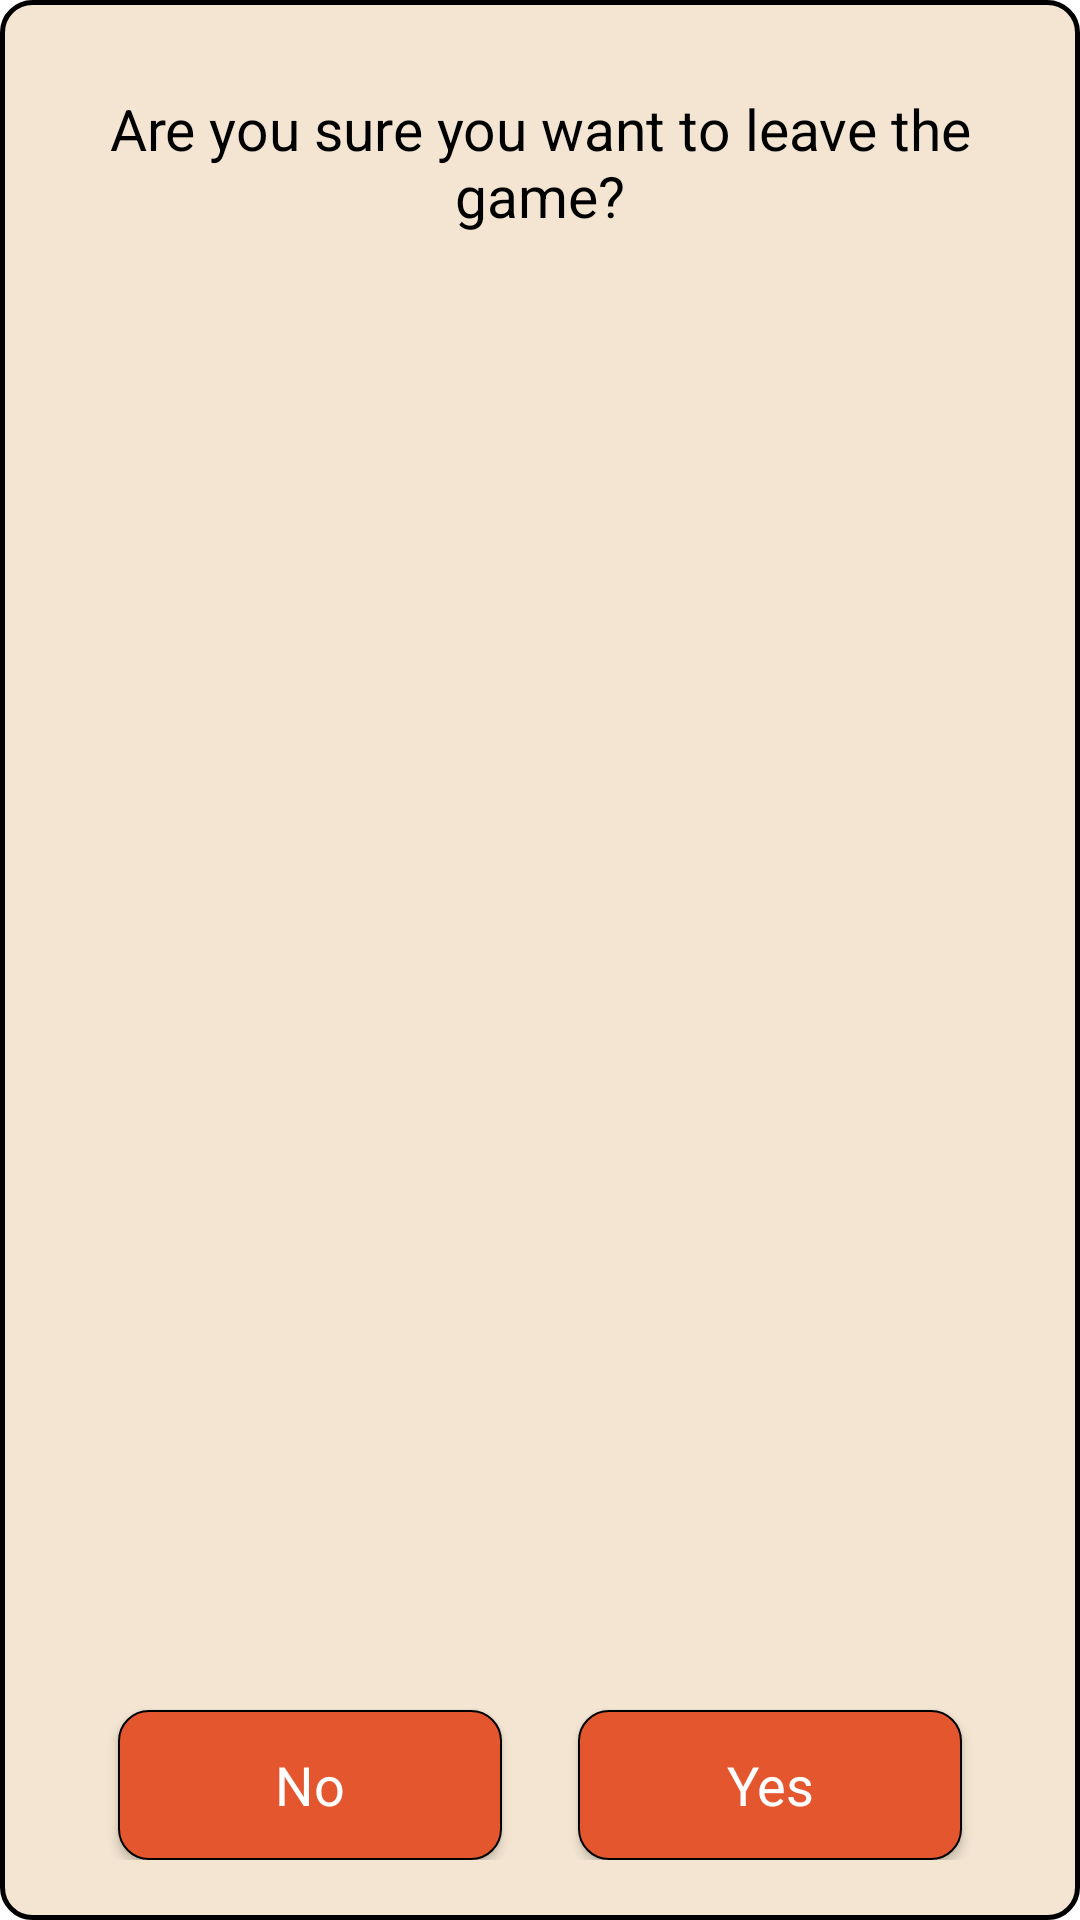

Write the Android layout XML for this screen, with the resource values it uses.
<!-- AndroidManifest.xml: application theme Theme.DistanceDuel -->
<!-- res/layout/popup_leave_game.xml -->
<?xml version="1.0" encoding="utf-8"?>
<androidx.constraintlayout.widget.ConstraintLayout xmlns:android="http://schemas.android.com/apk/res/android"
    xmlns:app="http://schemas.android.com/apk/res-auto"
    android:orientation="vertical"
    android:layout_margin="30dip"
    android:padding="20dip"
    android:layout_width="fill_parent"
    android:layout_height="150dp"
    android:background="@drawable/popup"
    android:id="@+id/popup_leave_game"
    >


    <Button
        android:id="@+id/yes"
        style="@style/PopupButton"
        app:layout_constraintVertical_bias="1"
        app:layout_constraintHorizontal_bias="0.9"
        android:onClick="leaveGame"
        android:text="@string/yes"/>
    <Button
        android:id="@+id/no"
        style="@style/PopupButton"
        app:layout_constraintVertical_bias="1"
        app:layout_constraintHorizontal_bias="0.1"
        android:onClick="closePopup"
        android:text="@string/no"/>
    <TextView
        android:layout_width="fill_parent"
        android:layout_height="wrap_content"
        android:layout_marginTop="10dip"
        style="@style/TextView"
        app:layout_constraintVertical_bias="0.0"
        android:text="@string/leave_game_question" />

</androidx.constraintlayout.widget.ConstraintLayout>
<!-- resources referenced by this layout -->
<resources>
  <!-- drawable popup (drawable) -->
  <?xml version="1.0" encoding="utf-8"?>
  <shape xmlns:android="http://schemas.android.com/apk/res/android"
      android:shape="rectangle">
      <solid android:color="@color/main_background"/>
      <corners android:radius="@dimen/button_border_radius" />
      <stroke android:width="5px"
          android:color="@color/black" />
  </shape>
  <string name="leave_game_question">Are you sure you want to leave the game?</string>
  <string name="no">No</string>
  <string name="yes">Yes</string>
  <style name="PopupButton" parent="Button">
          <item name="android:textSize">18sp</item>
          <item name="layout_constraintWidth_percent">0.4</item>
          <item name="android:layout_height">50dp</item>
      </style>
  <style name="TextView" parent="ConstraintPosition">
          <item name="android:textSize">19sp</item>
          <item name="android:textColor">@color/black</item>
          <item name="android:textAlignment">center</item>
      </style>
  <style name="Theme.DistanceDuel" parent="Theme.MaterialComponents.DayNight.NoActionBar">
          
          <item name="colorPrimary">@color/button_background</item>
          <item name="colorOnPrimary">@color/white</item>
          
          <item name="colorOnSecondary">@color/black</item>
          
          <item name="android:statusBarColor" tools:targetApi="l">?attr/colorPrimaryVariant</item>
          
          <item name="color">@color/button_background</item>
      </style>
  <color name="main_background">#F3E5D2</color>
  <dimen name="button_border_radius">10dp</dimen>
  <color name="black">#FF000000</color>
  <style name="Button" parent="ConstraintPosition">
          <item name="colorAccent">@color/button_background</item>
          <item name="colorPrimary">@color/button_background</item>
          <item name="android:textColor">@color/white</item>
          <item name="android:background">@drawable/button</item>
          <item name="android:layout_width">0dp</item>
          <item name="android:layout_height">0dp</item>
      </style>
  <style name="ConstraintPosition" parent="Theme.DistanceDuel">
          <item name="layout_constraintBottom_toBottomOf">parent</item>
          <item name="layout_constraintTop_toTopOf">parent</item>
          <item name="layout_constraintRight_toRightOf">parent</item>
          <item name="layout_constraintLeft_toLeftOf">parent</item>
          <item name="layout_constraintWidth_default">percent</item>
          <item name="android:layout_width">0dp</item>
          <item name="android:layout_height">0dp</item>
      </style>
  <color name="button_background">#FFE4572E</color>
  <color name="white">#FFFFFFFF</color>
  <!-- drawable button (drawable) -->
  <?xml version="1.0" encoding="utf-8"?>
  <shape xmlns:android="http://schemas.android.com/apk/res/android"
      android:shape="rectangle">
      <solid android:color="@color/button_background"/>
      <corners android:radius="@dimen/button_border_radius" />
      <stroke android:width="2px"
          android:color="@color/black" />
  </shape>
</resources>
